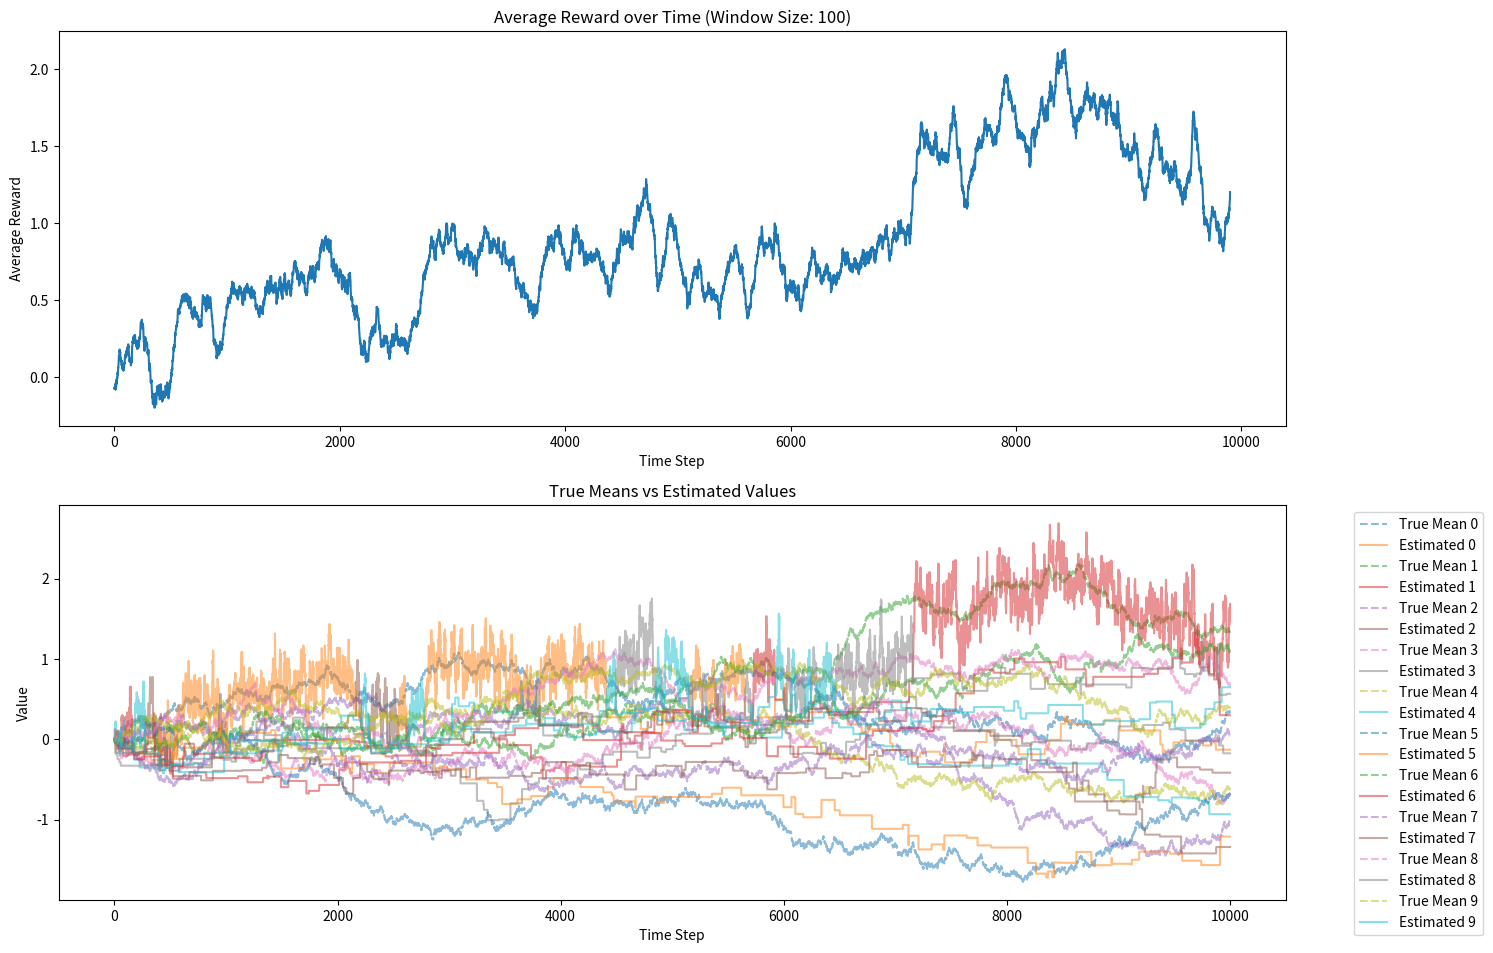

Source code (Python):
import numpy as np
import matplotlib.pyplot as plt
from typing import List, Tuple

class NonStationaryBandit:
    def __init__(self, n_arms: int = 10, mean_init: float = 0.0, std_dev: float = 0.01):
        """
        Initialize non-stationary bandit with random walk of mean rewards
        
        Args:
            n_arms: Number of arms (default: 10)
            mean_init: Initial mean reward for all arms
            std_dev: Standard deviation for random walk step
        """
        self.n_arms = n_arms
        self.std_dev = std_dev
        # Initialize all arms with the same mean reward
        self.true_means = np.full(n_arms, mean_init)
        # Track mean history for visualization
        self.mean_history = [self.true_means.copy()]
        
    def pull(self, action: int) -> float:
        """
        Pull an arm and get reward
        
        Args:
            action: Arm to pull (0 to n_arms-1)
        Returns:
            float: Reward from the selected arm
        """
        if not (0 <= action < self.n_arms):
            raise ValueError(f"Action must be between 0 and {self.n_arms-1}")
        
        # Get reward from current mean with unit variance noise
        reward = np.random.normal(self.true_means[action], 1.0)
        
        # Update all means with random walk
        self.true_means += np.random.normal(0, self.std_dev, self.n_arms)
        self.mean_history.append(self.true_means.copy())
        
        return reward

class EpsilonGreedyAgent:
    def __init__(self, n_arms: int, epsilon: float = 0.1, step_size: float = 0.1):
        """
        Initialize epsilon-greedy agent with constant step-size
        
        Args:
            n_arms: Number of arms
            epsilon: Exploration probability
            step_size: Constant step size for updates (alpha)
        """
        self.n_arms = n_arms
        self.epsilon = epsilon
        self.step_size = step_size
        
        # Initialize estimates and counts
        self.q_values = np.zeros(n_arms)
        self.action_counts = np.zeros(n_arms)
        
        # Track history for visualization
        self.q_history = [self.q_values.copy()]
        
    def select_action(self) -> int:
        """Select action using epsilon-greedy policy"""
        if np.random.random() < self.epsilon:
            return np.random.randint(self.n_arms)
        return np.argmax(self.q_values)
    
    def update(self, action: int, reward: float):
        """
        Update value estimates using constant step-size
        
        Args:
            action: Action that was taken
            reward: Reward received
        """
        self.action_counts[action] += 1
        
        # Update using constant step-size
        self.q_values[action] += self.step_size * (reward - self.q_values[action])
        self.q_history.append(self.q_values.copy())

def run_experiment(n_steps: int = 10000, 
                  epsilon: float = 0.1, 
                  step_size: float = 0.1) -> Tuple[List[float], NonStationaryBandit, EpsilonGreedyAgent]:
    """
    Run non-stationary bandit experiment
    
    Args:
        n_steps: Number of time steps
        epsilon: Exploration probability
        step_size: Constant step size for updates
    
    Returns:
        Tuple of (rewards, bandit, agent)
    """
    bandit = NonStationaryBandit()
    agent = EpsilonGreedyAgent(10, epsilon, step_size)
    rewards = []
    
    for _ in range(n_steps):
        action = agent.select_action()
        reward = bandit.pull(action)
        agent.update(action, reward)
        rewards.append(reward)
    
    return rewards, bandit, agent

def plot_results(rewards: List[float], 
                bandit: NonStationaryBandit, 
                agent: EpsilonGreedyAgent,
                window_size: int = 100):
    """
    Plot results of the experiment
    
    Args:
        rewards: List of rewards received
        bandit: NonStationaryBandit instance
        agent: EpsilonGreedyAgent instance
        window_size: Window size for moving average
    """
    plt.figure(figsize=(15, 10))
    
    # Plot 1: Moving average of rewards
    plt.subplot(2, 1, 1)
    moving_avg = np.convolve(rewards, np.ones(window_size)/window_size, mode='valid')
    plt.plot(moving_avg)
    plt.title(f'Average Reward over Time (Window Size: {window_size})')
    plt.xlabel('Time Step')
    plt.ylabel('Average Reward')
    
    # Plot 2: True means vs Estimated values
    plt.subplot(2, 1, 2)
    mean_history = np.array(bandit.mean_history)
    q_history = np.array(agent.q_history)
    
    for arm in range(bandit.n_arms):
        plt.plot(mean_history[:, arm], '--', alpha=0.5, label=f'True Mean {arm}')
        plt.plot(q_history[:, arm], alpha=0.5, label=f'Estimated {arm}')
    
    plt.title('True Means vs Estimated Values')
    plt.xlabel('Time Step')
    plt.ylabel('Value')
    plt.legend(bbox_to_anchor=(1.05, 1), loc='upper left')
    
    plt.tight_layout()
    plt.show()

if __name__ == "__main__":
    # Run experiment
    rewards, bandit, agent = run_experiment(
        n_steps=10000,
        epsilon=0.1,
        step_size=0.1
    )
    
    # Plot results
    plot_results(rewards, bandit, agent)
    
    # Print final statistics
    print("\nFinal Statistics:")
    print(f"Average reward: {np.mean(rewards):.3f}")
    print(f"Action counts: {agent.action_counts}")
    print(f"Final Q-values: {agent.q_values}")